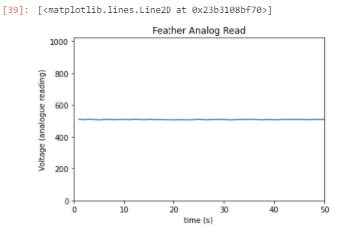

Source data for this figure (header and first rows):
Time (s), Serial data, Resistance
1, 510, 10220000
2, 508, 5100000
3, 510, 10220000
4, 509, 6806667
5, 507, 4076000
6, 509, 6806667
7, 509, 6806667
8, 508, 5100000
9, 509, 6806667
10, 509, 6806667
11, 508, 5100000
12, 510, 10220000
13, 509, 6806667
14, 508, 5100000
15, 510, 10220000
16, 508, 5100000
17, 509, 6806667
18, 508, 5100000
19, 508, 5100000
20, 507, 4076000
21, 508, 5100000
22, 508, 5100000
23, 507, 4076000
24, 508, 5100000
25, 510, 10220000
26, 508, 5100000
27, 508, 5100000
28, 509, 6806667
29, 509, 6806667
30, 509, 6806667
31, 507, 4076000
32, 508, 5100000
33, 509, 6806667
34, 509, 6806667
35, 509, 6806667
36, 510, 10220000
37, 508, 5100000
38, 508, 5100000
39, 509, 6806667
40, 508, 5100000
41, 508, 5100000
42, 509, 6806667
43, 509, 6806667
44, 509, 6806667
45, 509, 6806667
46, 509, 6806667
47, 508, 5100000
48, 509, 6806667
49, 509, 6806667
50, 509, 6806667
